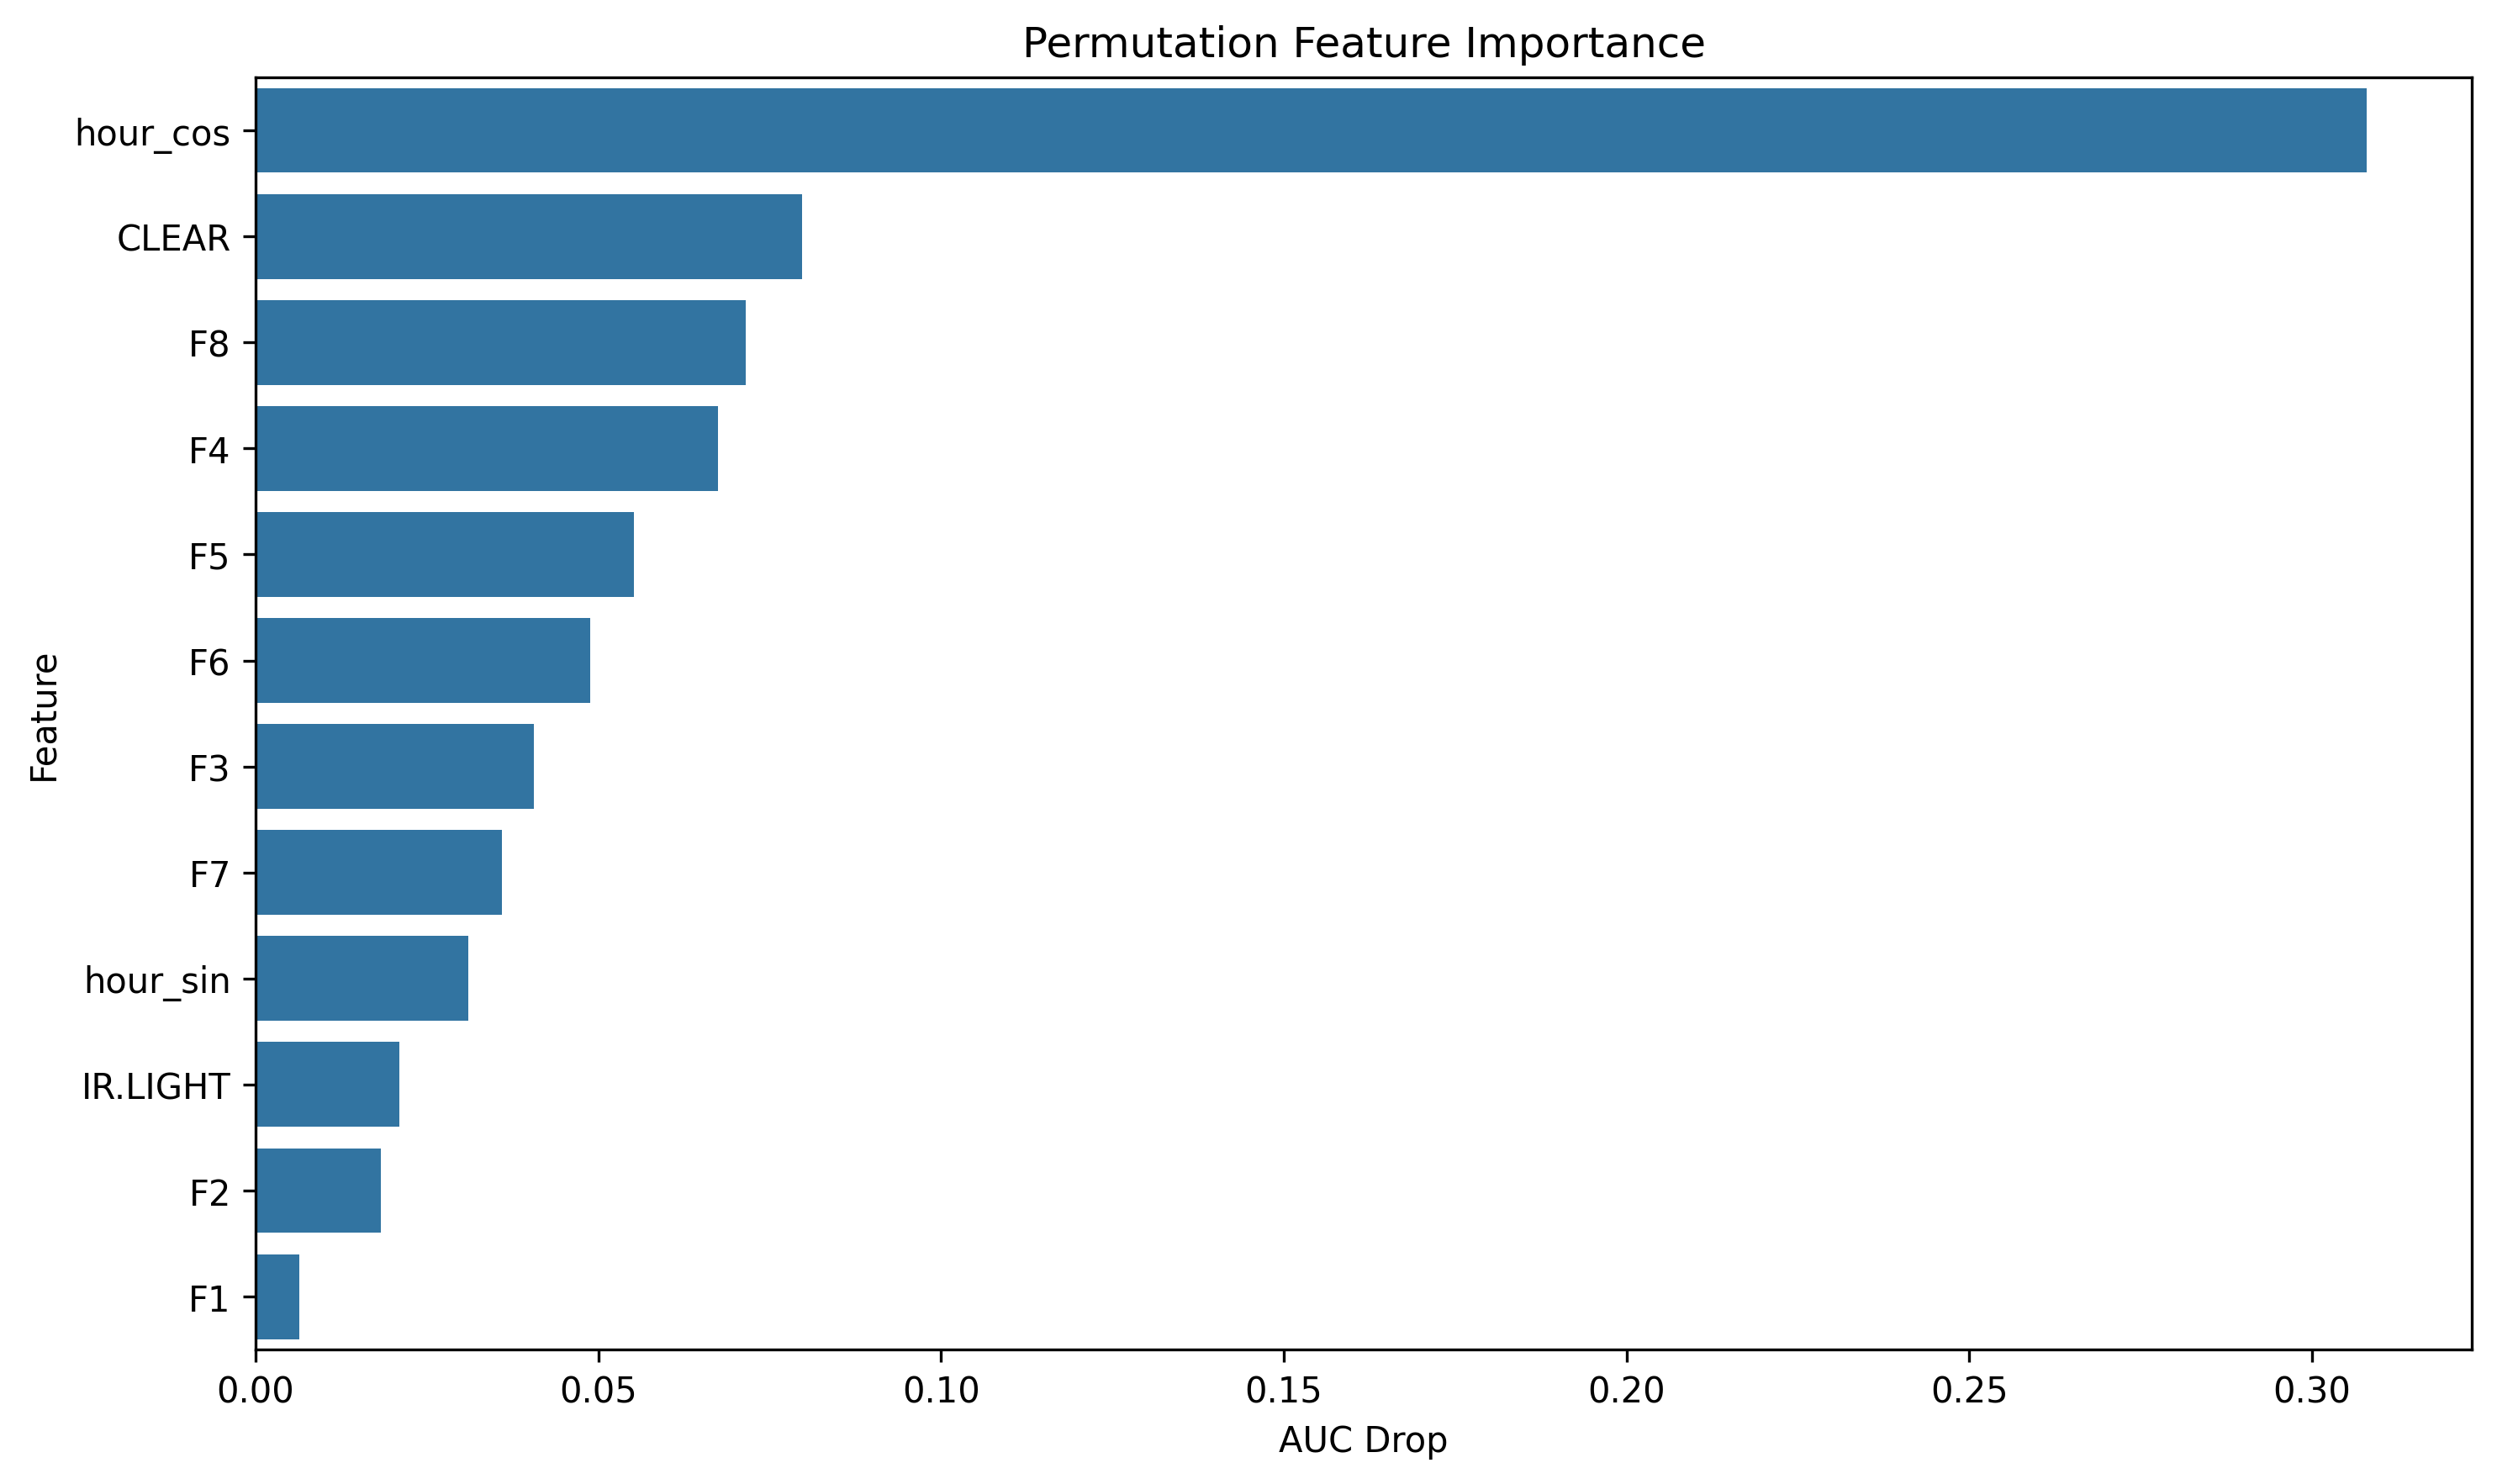

The table this chart was drawn from, first rows:
feature, importance
hour_cos, 0.3079
CLEAR, 0.07974
F8, 0.07146
F4, 0.06747
F5, 0.0552
F6, 0.04879
F3, 0.04062
F7, 0.036
hour_sin, 0.031
IR.LIGHT, 0.02103
F2, 0.01832
F1, 0.006367
